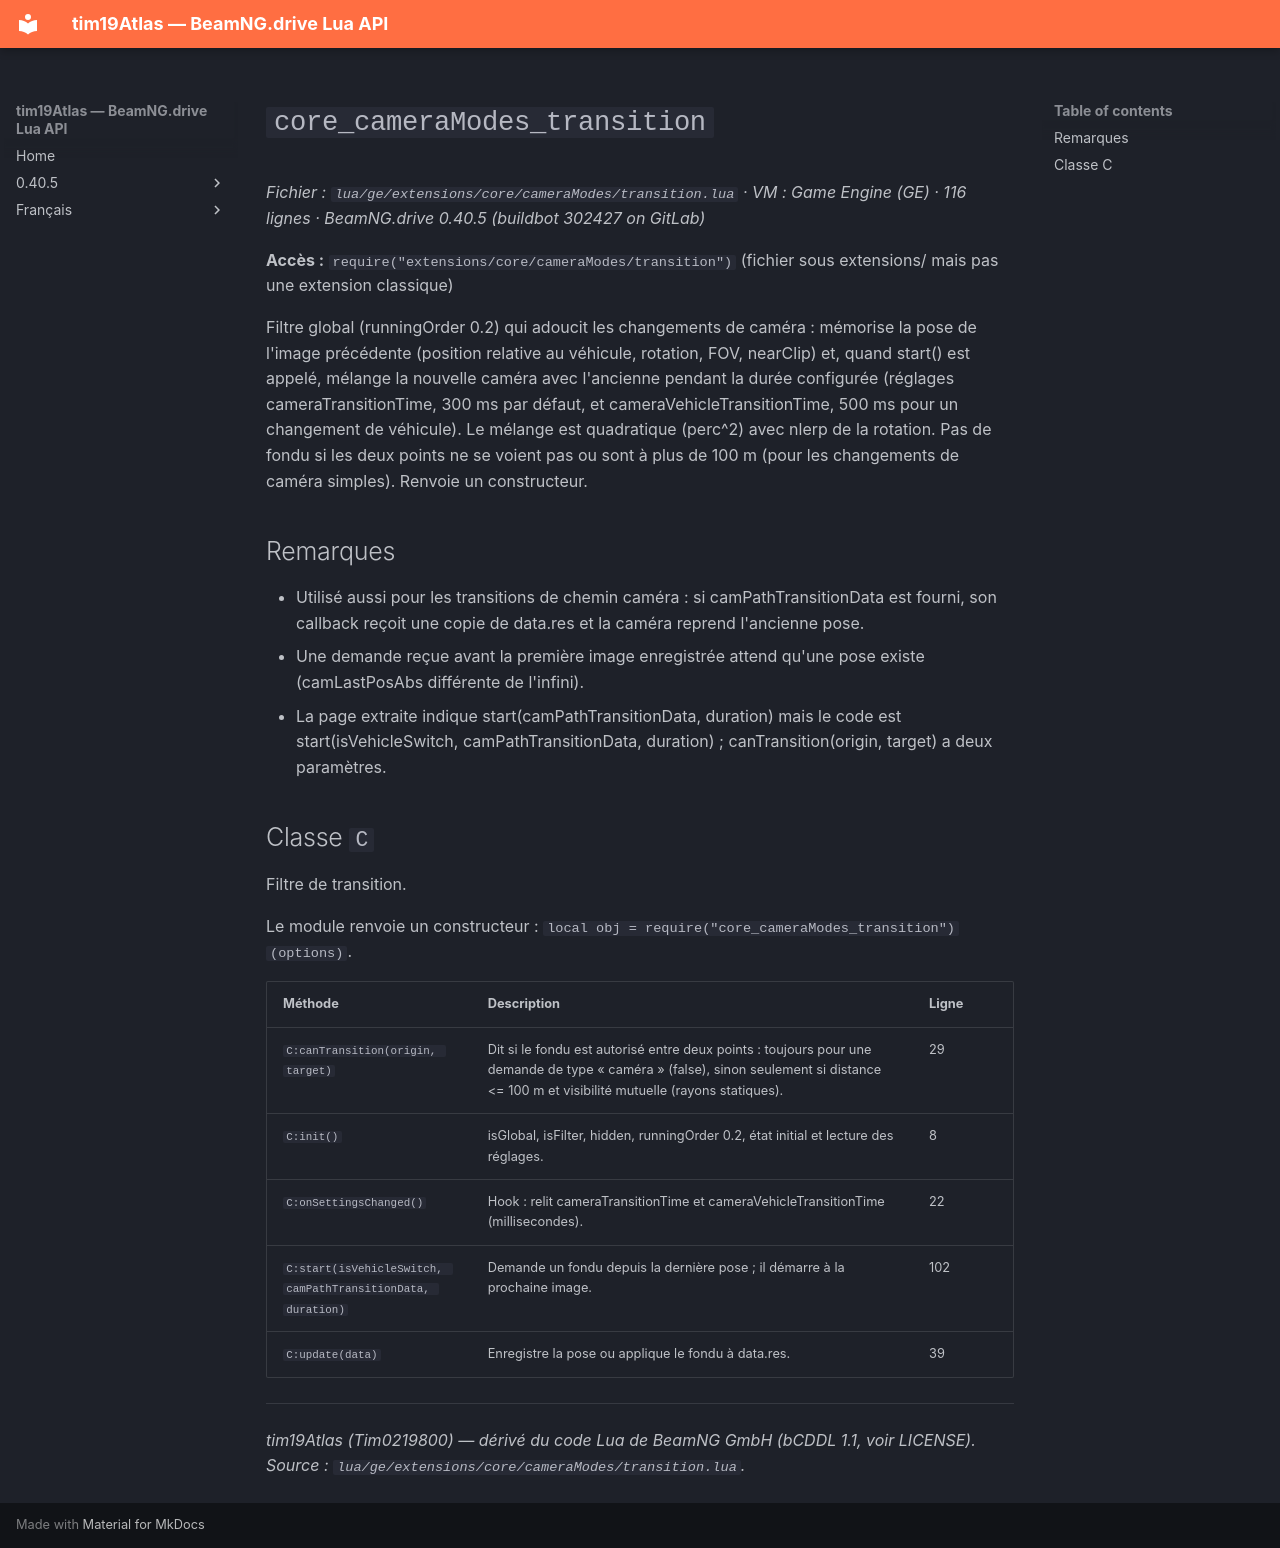

repository: Tim0219800/beamng-lua-atlas · page: fr/0.40.5/ge/extensions/core/cameraModes/transition.html · generator: mkdocs

# `core_cameraModes_transition`

*Fichier : `lua/ge/extensions/core/cameraModes/transition.lua` · VM : Game Engine (GE) · 116 lignes · BeamNG.drive 0.40.5 (buildbot 302427 on GitLab)*

**Accès :** `require("extensions/core/cameraModes/transition")` (fichier sous extensions/ mais pas une extension classique)

Filtre global (runningOrder 0.2) qui adoucit les changements de caméra : mémorise la pose de l'image précédente (position relative au véhicule, rotation, FOV, nearClip) et, quand start() est appelé, mélange la nouvelle caméra avec l'ancienne pendant la durée configurée (réglages cameraTransitionTime, 300 ms par défaut, et cameraVehicleTransitionTime, 500 ms pour un changement de véhicule). Le mélange est quadratique (perc^2) avec nlerp de la rotation. Pas de fondu si les deux points ne se voient pas ou sont à plus de 100 m (pour les changements de caméra simples). Renvoie un constructeur.

## Remarques

- Utilisé aussi pour les transitions de chemin caméra : si camPathTransitionData est fourni, son callback reçoit une copie de data.res et la caméra reprend l'ancienne pose.
- Une demande reçue avant la première image enregistrée attend qu'une pose existe (camLastPosAbs différente de l'infini).
- La page extraite indique start(camPathTransitionData, duration) mais le code est start(isVehicleSwitch, camPathTransitionData, duration) ; canTransition(origin, target) a deux paramètres.

## Classe `C`

Filtre de transition.

Le module renvoie un constructeur : `local obj = require("core_cameraModes_transition")(options)`.

| Méthode | Description | Ligne |
|---|---|---|
| `C:canTransition(origin, target)` | Dit si le fondu est autorisé entre deux points : toujours pour une demande de type « caméra » (false), sinon seulement si distance <= 100 m et visibilité mutuelle (rayons statiques). | 29 |
| `C:init()` | isGlobal, isFilter, hidden, runningOrder 0.2, état initial et lecture des réglages. | 8 |
| `C:onSettingsChanged()` | Hook : relit cameraTransitionTime et cameraVehicleTransitionTime (millisecondes). | 22 |
| `C:start(isVehicleSwitch, camPathTransitionData, duration)` | Demande un fondu depuis la dernière pose ; il démarre à la prochaine image. | 102 |
| `C:update(data)` | Enregistre la pose ou applique le fondu à data.res. | 39 |

---
*tim19Atlas (Tim0219800) — dérivé du code Lua de BeamNG GmbH (bCDDL 1.1, voir LICENSE). Source : `lua/ge/extensions/core/cameraModes/transition.lua`.*
